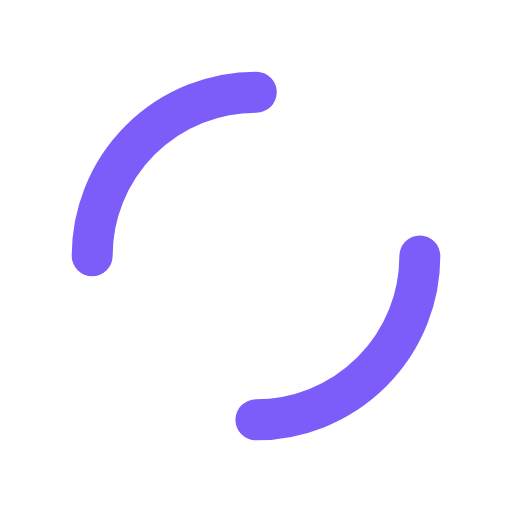
t = 0.00 s
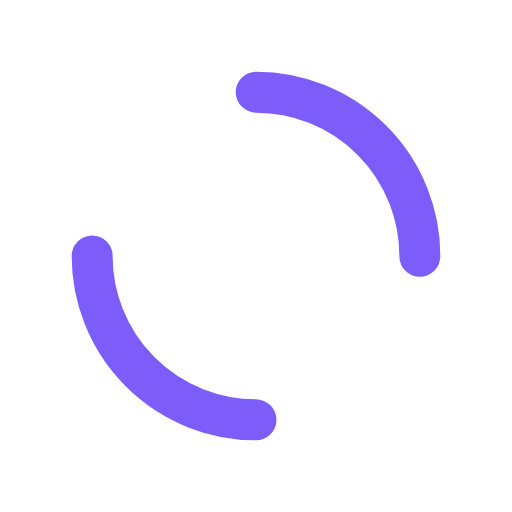
t = 0.25 s
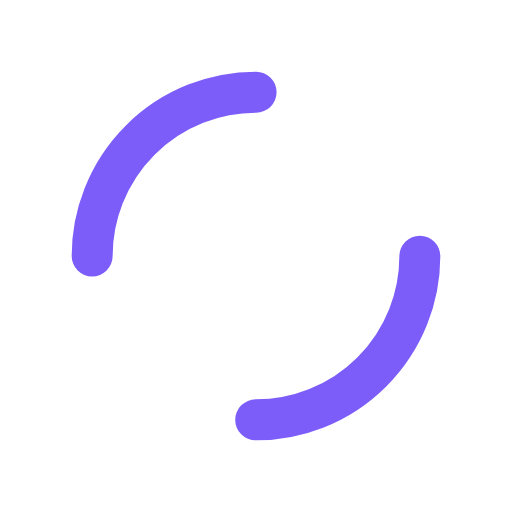
t = 0.50 s
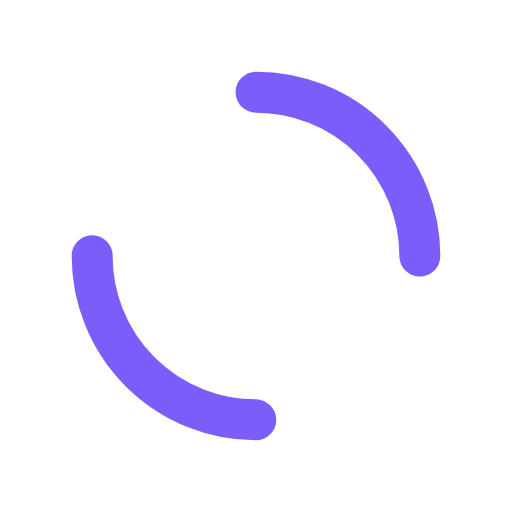
t = 0.75 s

The animated SVG that drew these frames (rendered in a browser with its animation timeline set to each time). Animation: 1 SMIL element (animateTransform=1); one cycle of 1.00 s, repeats indefinitely.

<?xml version="1.0" encoding="utf-8"?>
<svg xmlns="http://www.w3.org/2000/svg" xmlns:xlink="http://www.w3.org/1999/xlink" style="margin: auto; background: none; display: block; shape-rendering: auto;" width="200px" height="200px" viewBox="0 0 100 100" preserveAspectRatio="xMidYMid">
<circle cx="50" cy="50" r="32" stroke-width="8" stroke="#7c5dfa" stroke-dasharray="50.26548245743669 50.26548245743669" fill="none" stroke-linecap="round">
  <animateTransform attributeName="transform" type="rotate" repeatCount="indefinite" dur="1s" keyTimes="0;1" values="0 50 50;360 50 50"></animateTransform>
</circle>
<!-- [ldio] generated by https://loading.io/ --></svg>